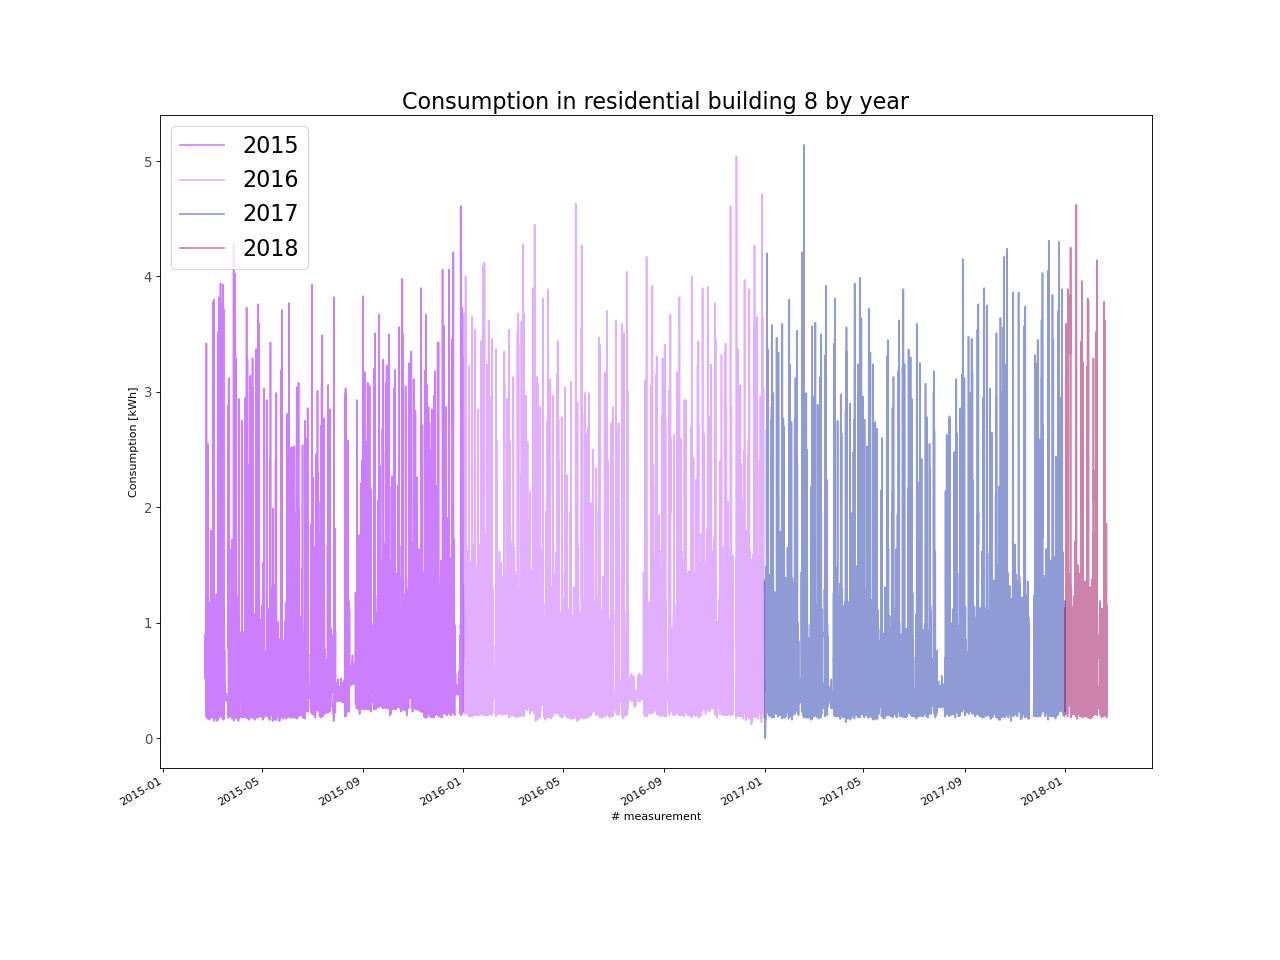

The table this chart was drawn from, first rows:
, energy_kWh
2015-02-21 00:00:00, 0.57
2015-02-21 01:00:00, 0.52
2015-02-21 02:00:00, 0.57
2015-02-21 03:00:00, 0.59
2015-02-21 04:00:00, 0.54
2015-02-21 05:00:00, 0.58
2015-02-21 06:00:00, 0.58
2015-02-21 07:00:00, 0.63
2015-02-21 08:00:00, 0.7
2015-02-21 09:00:00, 0.9
2015-02-21 10:00:00, 0.79
2015-02-21 11:00:00, 0.61
2015-02-21 12:00:00, 0.63
2015-02-21 13:00:00, 0.54
2015-02-21 14:00:00, 0.55
2015-02-21 15:00:00, 0.61
2015-02-21 16:00:00, 0.62
2015-02-21 17:00:00, 0.8
2015-02-21 18:00:00, 0.88
2015-02-21 19:00:00, 0.94
2015-02-21 20:00:00, 0.93
2015-02-21 21:00:00, 0.9
2015-02-21 22:00:00, 0.86
2015-02-21 23:00:00, 0.76
2015-02-22 00:00:00, 0.44
2015-02-22 01:00:00, 0.23
2015-02-22 02:00:00, 0.35
2015-02-22 03:00:00, 0.22
2015-02-22 04:00:00, 0.25
2015-02-22 05:00:00, 0.23
2015-02-22 06:00:00, 0.19
2015-02-22 07:00:00, 0.91
2015-02-22 08:00:00, 0.99
2015-02-22 09:00:00, 0.97
2015-02-22 10:00:00, 0.6
2015-02-22 11:00:00, 0.28
2015-02-22 12:00:00, 3.1
2015-02-22 13:00:00, 1.37
2015-02-22 14:00:00, 3.42
2015-02-22 15:00:00, 1.15
2015-02-22 16:00:00, 0.55
2015-02-22 17:00:00, 2.07
2015-02-22 18:00:00, 1.22
2015-02-22 19:00:00, 0.9
2015-02-22 20:00:00, 0.63
2015-02-22 21:00:00, 0.73
2015-02-22 22:00:00, 0.72
2015-02-22 23:00:00, 0.51
2015-02-23 00:00:00, 0.18
2015-02-23 01:00:00, 0.2
2015-02-23 02:00:00, 0.2
2015-02-23 03:00:00, 0.23
2015-02-23 04:00:00, 0.21
2015-02-23 05:00:00, 0.26
2015-02-23 06:00:00, 0.64
2015-02-23 07:00:00, 0.96
2015-02-23 08:00:00, 0.89
2015-02-23 09:00:00, 0.47
2015-02-23 10:00:00, 0.34
2015-02-23 11:00:00, 0.28
... 26,244 more rows
